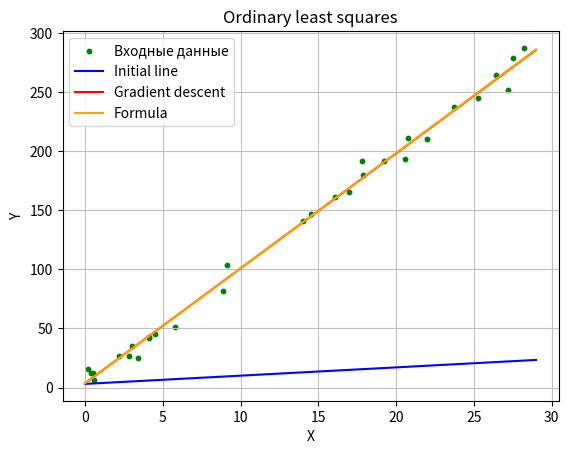

This figure's Python source:
import random
import matplotlib.pyplot as plt
import numpy as np

""" Ordinary least squares """


w1 = 0.7 #slope steepness
start_w1 = w1 #init value

w2 = random.uniform(-4,4) #movement along the y-axis
start_w2 = w2 #init value

print(f"Initial line: y = {w1} * x + {w2}")

learning_rate = 0.0001
epochs = 3000


std_dev = 10
beta = 10
num = 30


def generate_data(): 
    
    x_data = (np.random.rand(num) * num).round(decimals = 1)
    
    e = (np.random.randn(num) * std_dev).round(decimals = 1)
    
    y_data = x_data * beta + e

    return x_data, y_data

x_data, y_data = generate_data()

bias = 1

""" OLS as NN""" 
# x * w0\
#        > = y # simple perceptron (y = x * w0 + b * w1)
# b * w1/
for i in range (epochs):
    for j in range(len(x_data)):
        x = x_data[j]
        y = w1 * x + w2 * bias
        
        t_y = y_data[j]
        err = - (t_y - y) #MSE derivative

        w1 -= learning_rate * err * x
        w2 -= learning_rate * err * bias

print(f"Line with gradient: y = {w1} * x + {w2}")

w1_f = (num * np.sum(x_data * y_data) - np.sum(x_data) * np.sum(y_data)) / (num * np.sum(x_data * x_data) - np.sum(x_data) * np.sum(x_data))
w2_f = (np.sum(y_data)  - w1_f * np.sum(x_data)) / num


print(f"Line with formula: y = {w1_f} * x + {w2_f}")


x = [i for i in range(0, num)]

def func(k, b):
    return [k * i + b for i in x]

y = func(start_w1, start_w2)

y_network = func(w1, w2)
y_formula = func(w1_f, w2_f)

plt.title("Ordinary least squares")
plt.xlabel("X")
plt.ylabel("Y")

plt.scatter(x_data, y_data, color ='g', s=10, label='Входные данные') 

plt.plot(x, y, 'blue', label='Initial line',)
plt.plot(x, y_network, 'red', label='Gradient descent') 
plt.plot(x, y_formula, 'orange', label='Formula') 

plt.legend(loc=2)

plt.grid(True, linestyle='-', color='0.75')
plt.show()